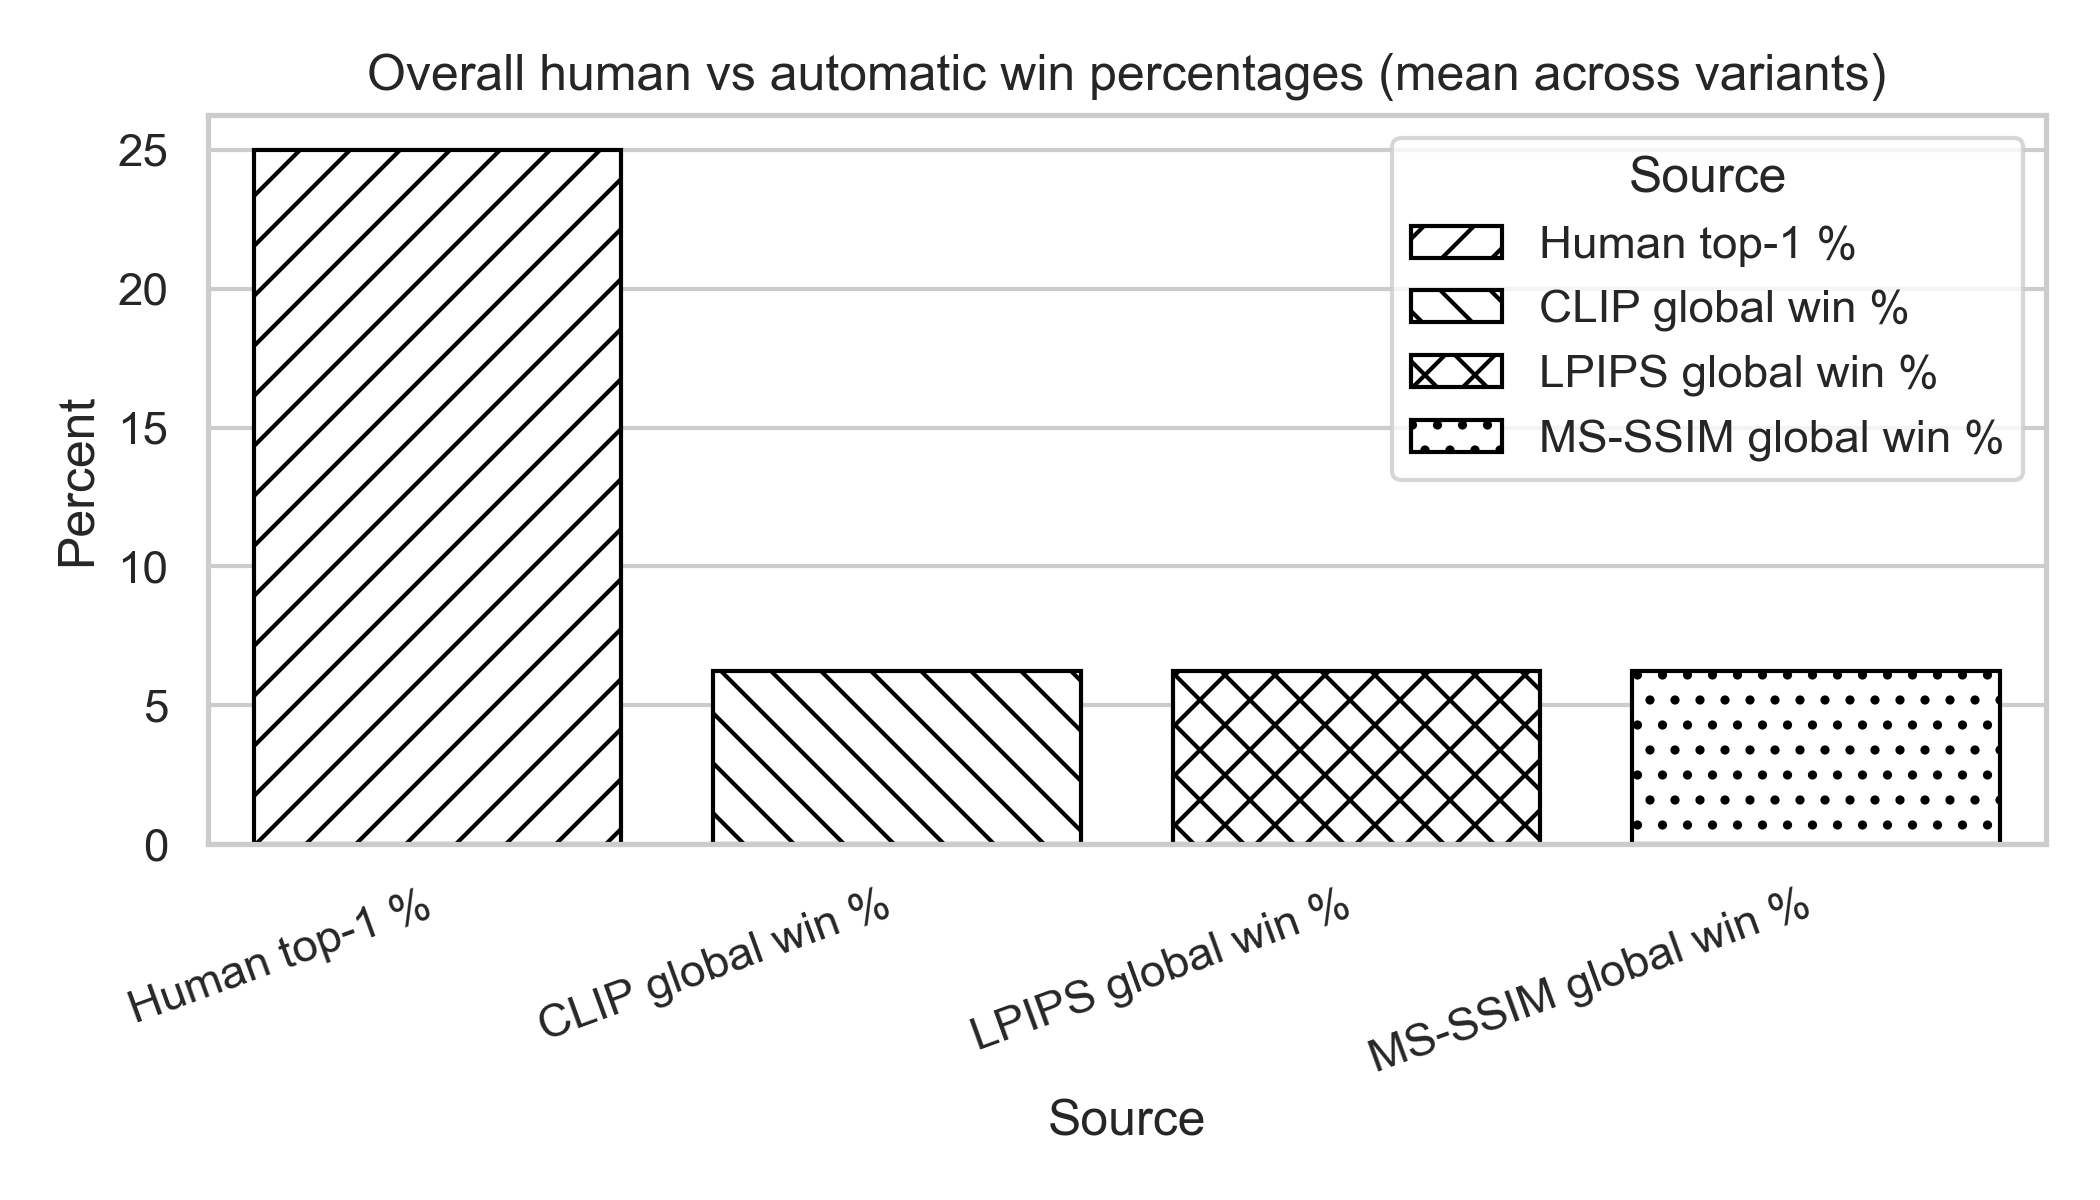

The file beside this chart, header and first rows:
variant, clip_global_win_percent, lpips_global_win_percent, ms_ssim_global_win_percent, human_top1_percent, lpips_minus_human, ms_ssim_minus_human, clip_minus_human
a, 10.0, 11.67, 1.667, 44.0, -32.33, -42.33, -34.0
b, 3.333, 6.667, 8.333, 22.0, -15.33, -13.67, -18.67
c, 3.333, 5.0, 6.667, 13.33, -8.333, -6.667, -10.0
d, 8.333, 1.667, 8.333, 20.67, -19.0, -12.33, -12.33
